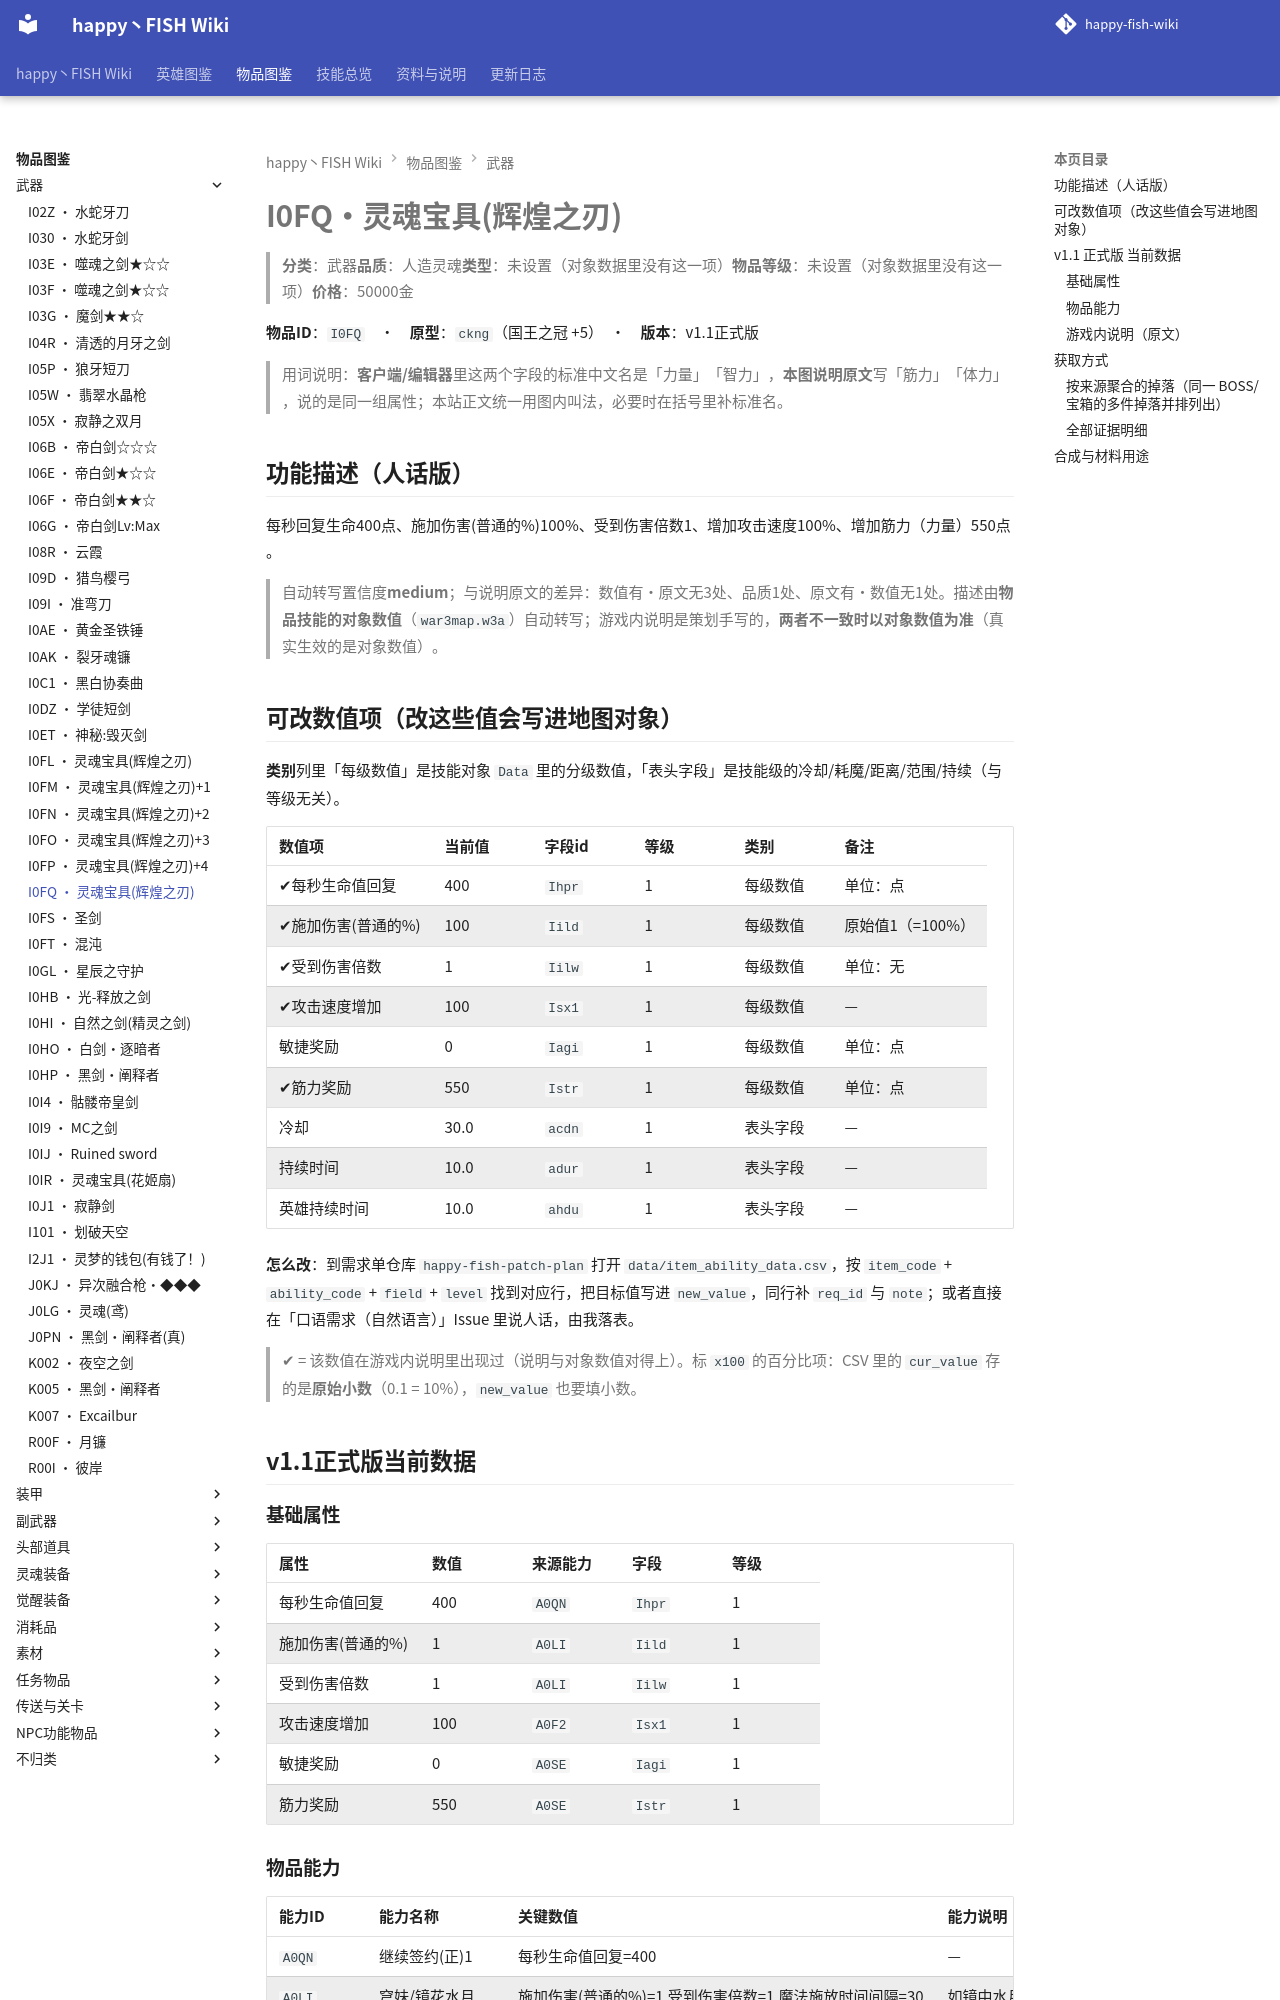

repository: slasher233/happy-fish-sao-wiki · page: items/武器/I0FQ_灵魂宝具(辉煌之刃)/index.html · generator: mkdocs

# I0FQ · 灵魂宝具(辉煌之刃)

> **分类**：武器　**品质**：人造灵魂　**类型**：未设置（对象数据里没有这一项）　**物品等级**：未设置（对象数据里没有这一项）　**价格**：50000 金

**物品 ID**：`I0FQ`　·　**原型**：`ckng`（国王之冠 +5）　·　**版本**：v1.1 正式版

> 用词说明：**客户端/编辑器**里这两个字段的标准中文名是「力量」「智力」，**本图说明原文**写「筋力」「体力」，说的是同一组属性；本站正文统一用图内叫法，必要时在括号里补标准名。

## 功能描述（人话版）

每秒回复生命 400 点、施加伤害 (普通的 %) 100%、受到伤害倍数 1、增加攻击速度 100%、增加筋力（力量） 550 点。

> 自动转写置信度 **medium**；与说明原文的差异：数值有·原文无 3 处、品质 1 处、原文有·数值无 1 处。
> 描述由**物品技能的对象数值**（`war3map.w3a`）自动转写；游戏内说明是策划手写的，**两者不一致时以对象数值为准**（真实生效的是对象数值）。

## 可改数值项（改这些值会写进地图对象）

**类别**列里「每级数值」是技能对象 `Data` 里的分级数值，「表头字段」是技能级的冷却/耗魔/距离/范围/持续（与等级无关）。

| 数值项 | 当前值 | 字段 id | 等级 | 类别 | 备注 |
| --- | --- | --- | --- | --- | --- |
| ✔ 每秒生命值回复 | 400 | `Ihpr` | 1 | 每级数值 | 单位：点 |
| ✔ 施加伤害 (普通的 %) | 100 | `Iild` | 1 | 每级数值 | 原始值 1（= 100%） |
| ✔ 受到伤害倍数 | 1 | `Iilw` | 1 | 每级数值 | 单位：无 |
| ✔ 攻击速度增加 | 100 | `Isx1` | 1 | 每级数值 | — |
| 敏捷奖励 | 0 | `Iagi` | 1 | 每级数值 | 单位：点 |
| ✔ 筋力奖励 | 550 | `Istr` | 1 | 每级数值 | 单位：点 |
| 冷却 | 30.0 | `acdn` | 1 | 表头字段 | — |
| 持续时间 | 10.0 | `adur` | 1 | 表头字段 | — |
| 英雄持续时间 | 10.0 | `ahdu` | 1 | 表头字段 | — |


**怎么改**：到需求单仓库 `happy-fish-patch-plan` 打开 `data/item_ability_data.csv`，按 `item_code` + `ability_code` + `field` + `level` 找到对应行，把目标值写进 `new_value`，同行补 `req_id` 与 `note`；或者直接在「口语需求（自然语言）」Issue 里说人话，由我落表。

> ✔ = 该数值在游戏内说明里出现过（说明与对象数值对得上）。标 `x100` 的百分比项：CSV 里的 `cur_value` 存的是**原始小数**（0.1 = 10%），`new_value` 也要填小数。

## v1.1 正式版 当前数据

### 基础属性

| 属性 | 数值 | 来源能力 | 字段 | 等级 |
| --- | --- | --- | --- | --- |
| 每秒生命值回复 | 400 | `A0QN` | `Ihpr` | 1 |
| 施加伤害 (普通的 %) | 1 | `A0LI` | `Iild` | 1 |
| 受到伤害倍数 | 1 | `A0LI` | `Iilw` | 1 |
| 攻击速度增加 | 100 | `A0F2` | `Isx1` | 1 |
| 敏捷奖励 | 0 | `A0SE` | `Iagi` | 1 |
| 筋力奖励 | 550 | `A0SE` | `Istr` | 1 |

### 物品能力

| 能力 ID | 能力名称 | 关键数值 | 能力说明 |
| --- | --- | --- | --- |
| `A0QN` | 继续签约(正)1 | 每秒生命值回复=400 | — |
| `A0LI` | 穹妹/镜花水月 | 施加伤害 (普通的 %)=1, 受到伤害倍数=1, 魔法施放时间间隔=30 | 如镜中水月,水月似影 / 能力:能模仿敌人的影子,并拥有敌人相同的攻击力,和生命值,持续30秒 / 伤害类型:无 / CD间隔:30 |
| `A0F2` | 增加攻击速度100 | 攻击速度增加=100 | — |
| `A0SE` | 筋力550 | 敏捷奖励=0, 筋力奖励=550 | — |


### 游戏内说明（原文）

> 武器
>
> 筋力:350
> 攻击速度:100
> 能力;裁决(A级)
> 品质:人造灵魂
>
> 当太阳升起时,为人类迎来光明,所有的光芒成为此剑的力量

_（提示工具（Tip）与物品名相同，没有额外说明。）_

## 获取方式

- **能不能拿到**：可获得
- **怎么拿**：商店『nnrg』出售
